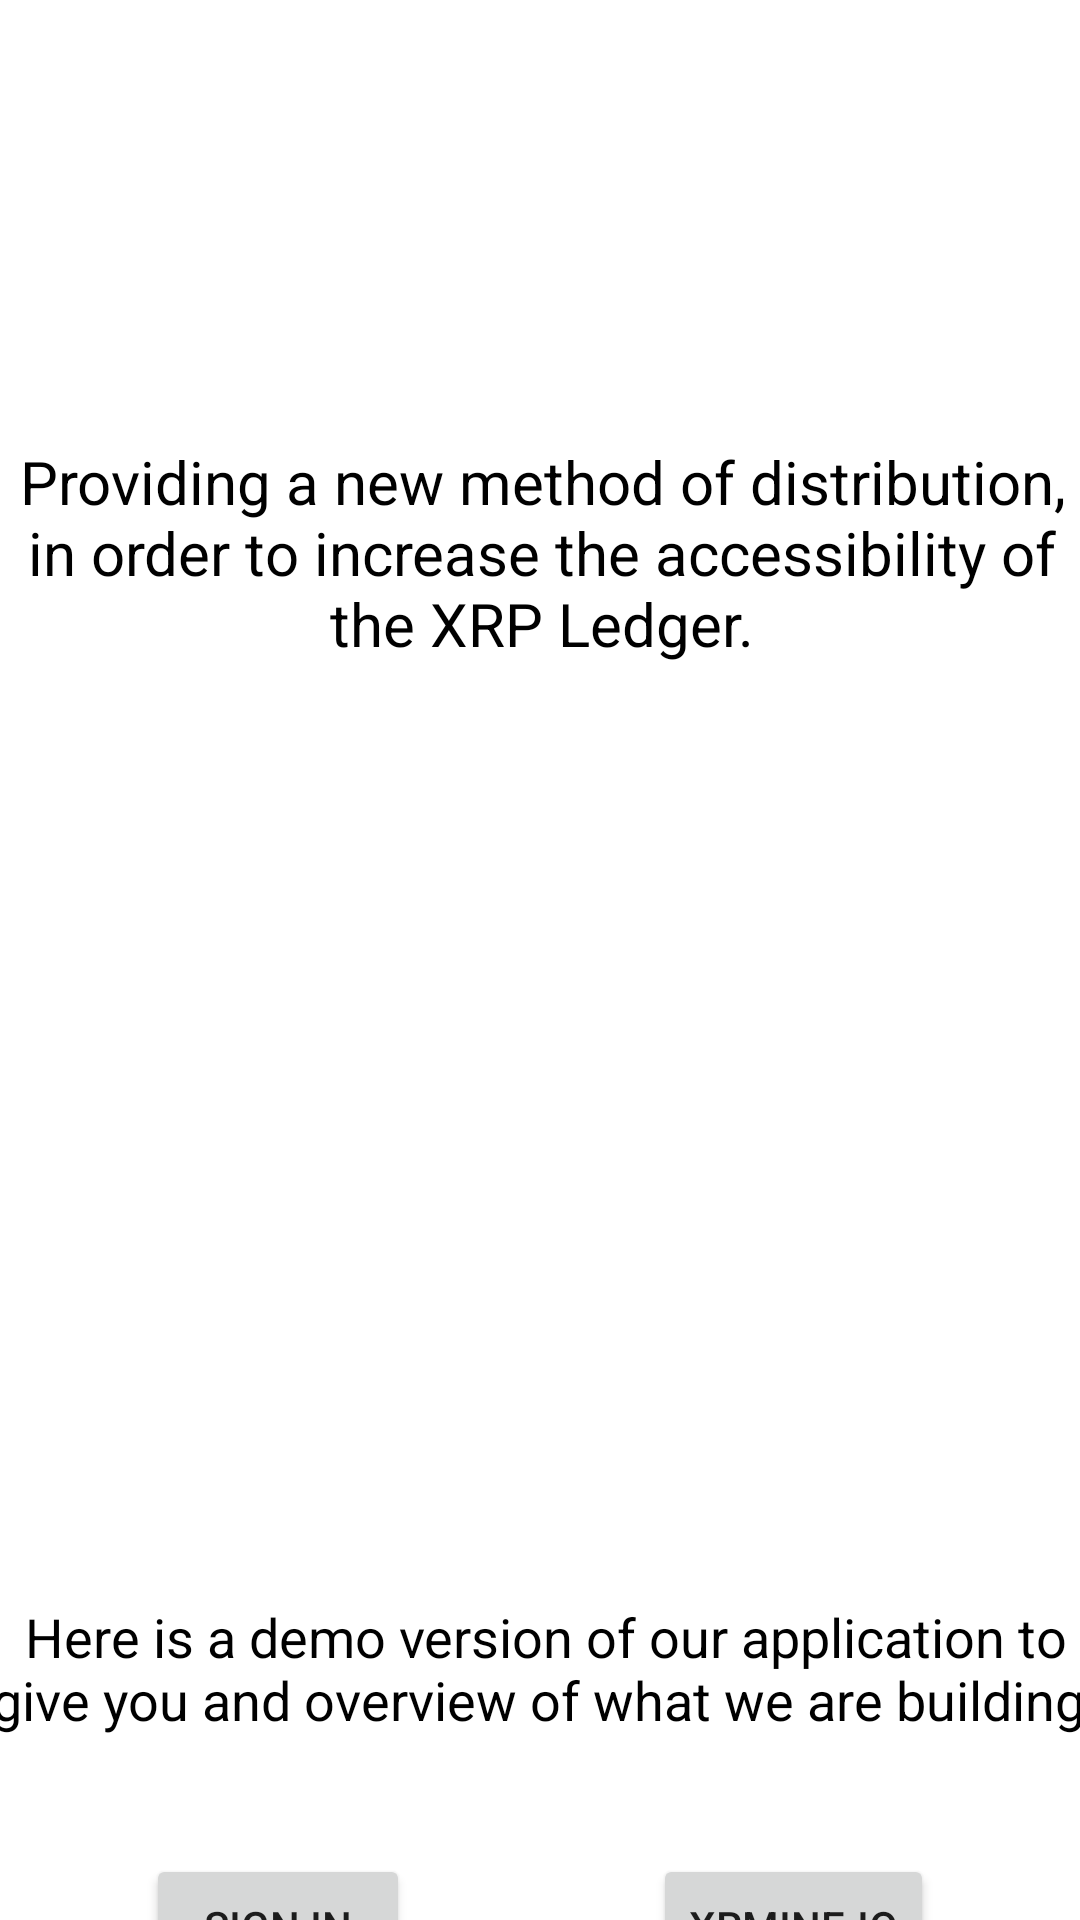

This screen was rendered from an Android layout file. Write that file and the resources it references.
<!-- AndroidManifest.xml: application theme Theme.Xrmine001 -->
<!-- res/layout/activity_main.xml -->
<?xml version="1.0" encoding="utf-8"?>
<androidx.constraintlayout.widget.ConstraintLayout xmlns:android="http://schemas.android.com/apk/res/android"
    xmlns:app="http://schemas.android.com/apk/res-auto"
    xmlns:tools="http://schemas.android.com/tools"
    android:layout_width="match_parent"
    android:layout_height="match_parent"
    android:background="#FFFFFF"
    tools:context=".MainActivity">

    <ImageView
        android:id="@+id/img_xrmine_main"
        android:layout_width="400dp"
        android:layout_height="268dp"
        android:layout_marginTop="4dp"
        android:scaleType="centerCrop"
        app:layout_constraintEnd_toEndOf="parent"
        app:layout_constraintHorizontal_bias="0.363"
        app:layout_constraintStart_toStartOf="parent"
        app:layout_constraintTop_toBottomOf="@+id/txt_mission"
        app:srcCompat="@mipmap/img_xrmine_web" />

    <TextView
        android:id="@+id/txt_mission"
        android:layout_width="354dp"
        android:layout_height="91dp"
        android:layout_marginBottom="4dp"
        android:text="Providing a new method of distribution, in order to increase the accessibility of the XRP Ledger."
        android:textAlignment="center"
        android:textColor="#000000"
        android:textSize="20sp"
        app:layout_constraintBottom_toTopOf="@+id/img_xrmine_main"
        app:layout_constraintEnd_toEndOf="@+id/img_xrmine_title_main"
        app:layout_constraintHorizontal_bias="0.466"
        app:layout_constraintStart_toStartOf="@+id/img_xrmine_title_main" />

    <ImageView
        android:id="@+id/img_xrmine_title_main"
        android:layout_width="362dp"
        android:layout_height="139dp"
        android:layout_marginStart="16dp"
        android:layout_marginTop="8dp"
        android:layout_marginEnd="16dp"
        android:scaleType="centerCrop"
        app:layout_constraintBottom_toTopOf="@+id/txt_mission"
        app:layout_constraintEnd_toEndOf="parent"
        app:layout_constraintHorizontal_bias="0.475"
        app:layout_constraintStart_toStartOf="parent"
        app:layout_constraintTop_toTopOf="parent"
        app:layout_constraintVertical_bias="0.714"
        app:srcCompat="@mipmap/img_xrmine_title_foreground" />

    <TextView
        android:id="@+id/txt_info"
        android:layout_width="371dp"
        android:layout_height="76dp"
        android:layout_marginTop="8dp"
        android:layout_marginBottom="8dp"
        android:gravity="center"
        android:text="Here is a demo version of our application to give you and overview of what we are building."
        android:textAlignment="center"
        android:textColor="#000000"
        android:textSize="18sp"
        app:layout_constraintBottom_toTopOf="@+id/btn_signin"
        app:layout_constraintEnd_toEndOf="@+id/txt_mission"
        app:layout_constraintHorizontal_bias="0.47"
        app:layout_constraintStart_toStartOf="@+id/txt_mission"
        app:layout_constraintTop_toBottomOf="@+id/img_xrmine_main" />

    <Button
        android:id="@+id/btn_signin"
        android:layout_width="wrap_content"
        android:layout_height="wrap_content"
        android:layout_marginTop="24dp"
        android:text="Sign in"
        app:layout_constraintEnd_toStartOf="@+id/btn_website"
        app:layout_constraintStart_toStartOf="parent"
        app:layout_constraintTop_toBottomOf="@+id/txt_info" />

    <Button
        android:id="@+id/btn_website"
        android:layout_width="wrap_content"
        android:layout_height="48dp"
        android:layout_marginStart="32dp"
        android:layout_marginTop="24dp"
        android:text="example.io"
        app:layout_constraintEnd_toEndOf="parent"
        app:layout_constraintStart_toEndOf="@+id/btn_signin"
        app:layout_constraintTop_toBottomOf="@+id/txt_info" />
</androidx.constraintlayout.widget.ConstraintLayout>
<!-- resources referenced by this layout -->
<resources>
  <style name="Theme.Xrmine001" parent="Theme.MaterialComponents.DayNight.NoActionBar">
          
          <item name="colorPrimary">@color/purple_500</item>
          <item name="colorPrimaryVariant">@color/purple_700</item>
          <item name="colorOnPrimary">@color/white</item>
          
          <item name="colorSecondary">@color/teal_200</item>
          <item name="colorSecondaryVariant">@color/teal_700</item>
          <item name="colorOnSecondary">@color/black</item>
          
          <item name="android:statusBarColor">?attr/colorPrimaryVariant</item>
          
      </style>
  <!-- not gathered from this repository: default colours our renderer supplied (Android Studio template values) -->
  <color name="purple_500">#FF6200EE</color>
  <color name="purple_700">#FF3700B3</color>
  <color name="teal_200">#FF03DAC5</color>
  <color name="teal_700">#FF018786</color>
  <color name="black">#FF000000</color>
  <color name="white">#FFFFFFFF</color>
</resources>
